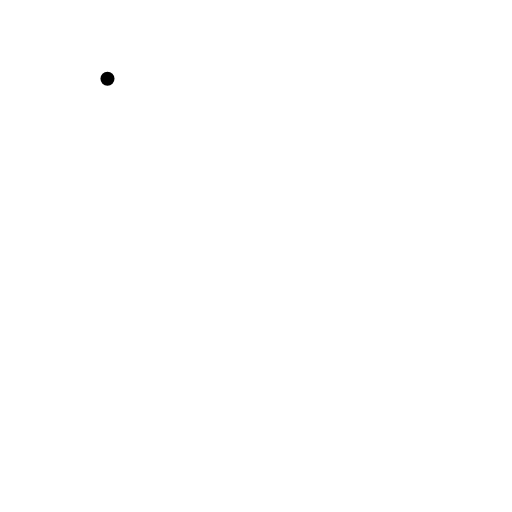
t = 0.00 s
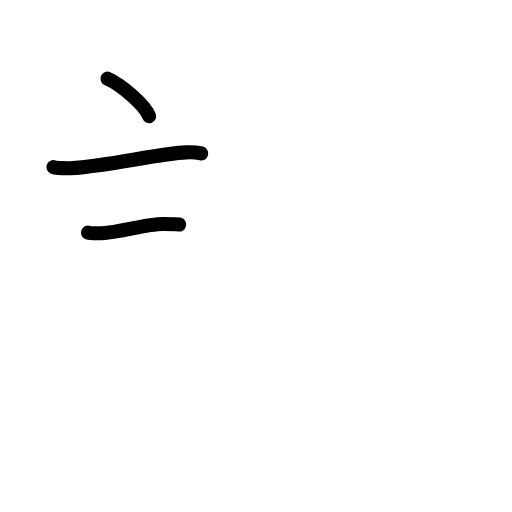
t = 2.92 s
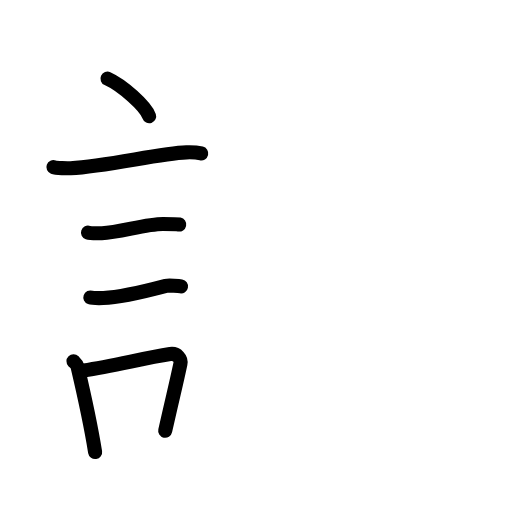
t = 5.92 s
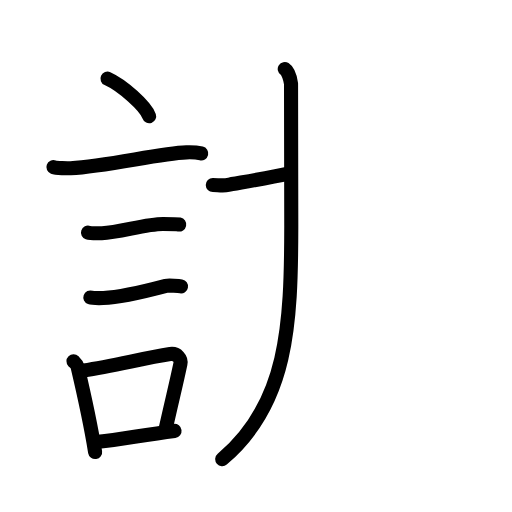
t = 8.88 s
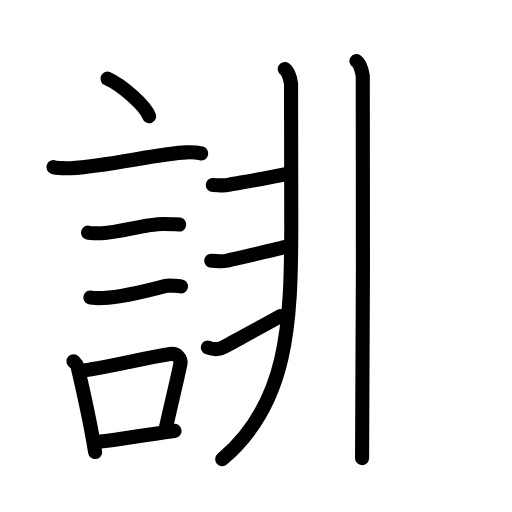
t = 11.88 s
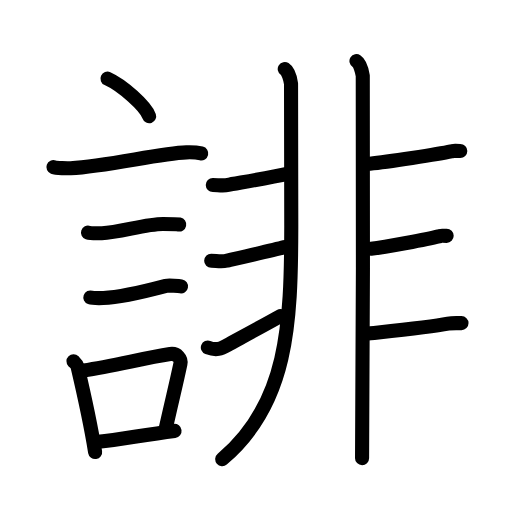
t = 15.00 s

The animated SVG that drew these frames (rendered in a browser with its animation timeline set to each time). Animation: 47 SMIL elements (animate=47); one cycle of 15.00 s.

<?xml version="1.0" encoding="UTF-8"?>
<!--
AniKanjiVG is licensed by CC-BY-SA Paul C. Sommerhoff (https://bitbucket.org/sommerhoff/anikanjivg).
AniKanjiVG uses KanjiVG which is licensed by CC-BY-SA Ulrich Apel (http://kanjivg.tagaini.net).
See also http://creativecommons.org/licenses/by-sa/3.0/
-->
<svg xmlns:kvg='http://kanjivg.tagaini.net' xmlns='http://www.w3.org/2000/svg' width='109' height='109' viewBox='0 0 109 109' style='fill:none;stroke:#000000;stroke-width:3;stroke-linecap:round;stroke-linejoin:round;' id="kvg:kanji_08ab9"><g id="kvg:08ab9" kvg:element="誹"><g id="kvg:08ab9-g1" kvg:element="言" kvg:position="left" kvg:radical="general"><path id="kvg:08ab9-s1" kvg:type="㇔" d="M22.88,16.75c3.13,1.41,8.09,5.8,8.87,8"><animate attributeName="d" begin="0.0s" dur="1.0s" from="M22.88,16.75C22.88,16.75,22.88,16.75,22.88,16.75" to="M22.88,16.75c3.13,1.41,8.09,5.8,8.87,8" />
</path>
<path id="kvg:08ab9-s2" kvg:type="㇐" d="M11.37,35.58c0.63,0.23,3.04,0.27,3.67,0.23c7.8-0.42,18.97-3.17,24.64-3.37c1.05-0.04,2.64,0.11,3.16,0.23"><animate attributeName="d" begin="1.0s" dur="0.3333333333333333s" from="M11.37,35.58C11.37,35.58,11.37,35.58,11.37,35.58" to="M11.37,35.58c0.63,0.23,3.04,0.27,3.67,0.23" />
<animate attributeName="d" begin="1.3333333333333333s" dur="0.3333333333333333s" from="M11.37,35.58c0.63,0.23,3.04,0.27,3.67,0.23c0,0,0,0,0,0,0" to="M11.37,35.58c0.63,0.23,3.04,0.27,3.67,0.23c7.8-0.42,18.97-3.17,24.64-3.37" />
<animate attributeName="d" begin="1.6666666666666665s" dur="0.3333333333333333s" from="M11.37,35.58c0.63,0.23,3.04,0.27,3.67,0.23c7.8-0.42,18.97-3.17,24.64-3.37c0,0,0,0,0,0,0" to="M11.37,35.58c0.63,0.23,3.04,0.27,3.67,0.23c7.8-0.42,18.97-3.17,24.64-3.37c1.05-0.04,2.64,0.11,3.16,0.23" />
<animate attributeName="d" begin="0s" dur="1.0s" from="M-100,-100" to="M-100,-100" />
</path>
<path id="kvg:08ab9-s3" kvg:type="㇐" d="M18.73,49.52c0.36,0.12,2.58,0.13,2.95,0.12c3.78-0.13,9.32-1.96,13.04-1.95c0.6,0,3.13,0.05,3.43,0.11"><animate attributeName="d" begin="2.0s" dur="0.3333333333333333s" from="M18.73,49.52C18.73,49.52,18.73,49.52,18.73,49.52" to="M18.73,49.52c0.36,0.12,2.58,0.13,2.95,0.12" />
<animate attributeName="d" begin="2.3333333333333335s" dur="0.3333333333333333s" from="M18.73,49.52c0.36,0.12,2.58,0.13,2.95,0.12c0,0,0,0,0,0,0" to="M18.73,49.52c0.36,0.12,2.58,0.13,2.95,0.12c3.78-0.13,9.32-1.96,13.04-1.95" />
<animate attributeName="d" begin="2.6666666666666665s" dur="0.3333333333333333s" from="M18.73,49.52c0.36,0.12,2.58,0.13,2.95,0.12c3.78-0.13,9.32-1.96,13.04-1.95c0,0,0,0,0,0,0" to="M18.73,49.52c0.36,0.12,2.58,0.13,2.95,0.12c3.78-0.13,9.32-1.96,13.04-1.95c0.6,0,3.13,0.05,3.43,0.11" />
<animate attributeName="d" begin="0s" dur="2.0s" from="M-100,-100" to="M-100,-100" />
</path>
<path id="kvg:08ab9-s4" kvg:type="㇐" d="M19.23,63.33c0.34,0.12,2.42,0.13,2.77,0.12c3.55-0.13,9-1.45,13.31-2.59c0.55-0.15,2.94,0.06,3.22,0.11"><animate attributeName="d" begin="3.0s" dur="0.3333333333333333s" from="M19.23,63.33C19.23,63.33,19.23,63.33,19.23,63.33" to="M19.23,63.33c0.34,0.12,2.42,0.13,2.77,0.12" />
<animate attributeName="d" begin="3.3333333333333335s" dur="0.3333333333333333s" from="M19.23,63.33c0.34,0.12,2.42,0.13,2.77,0.12c0,0,0,0,0,0,0" to="M19.23,63.33c0.34,0.12,2.42,0.13,2.77,0.12c3.55-0.13,9-1.45,13.31-2.59" />
<animate attributeName="d" begin="3.6666666666666665s" dur="0.3333333333333333s" from="M19.23,63.33c0.34,0.12,2.42,0.13,2.77,0.12c3.55-0.13,9-1.45,13.31-2.59c0,0,0,0,0,0,0" to="M19.23,63.33c0.34,0.12,2.42,0.13,2.77,0.12c3.55-0.13,9-1.45,13.31-2.59c0.55-0.15,2.94,0.06,3.22,0.11" />
<animate attributeName="d" begin="0s" dur="3.0s" from="M-100,-100" to="M-100,-100" />
</path>
<g id="kvg:08ab9-g2" kvg:element="口"><path id="kvg:08ab9-s5" kvg:type="㇑" d="M15.64,76.9c0.35,0.36,0.75,0.65,0.86,1.13c0.99,4.21,2.75,12.04,3.75,18.21"><animate attributeName="d" begin="4.0s" dur="0.5s" from="M15.64,76.9C15.64,76.9,15.64,76.9,15.64,76.9" to="M15.64,76.9c0.35,0.36,0.75,0.65,0.86,1.13" />
<animate attributeName="d" begin="4.5s" dur="0.5s" from="M15.64,76.9c0.35,0.36,0.75,0.65,0.86,1.13c0,0,0,0,0,0,0" to="M15.64,76.9c0.35,0.36,0.75,0.65,0.86,1.13c0.99,4.21,2.75,12.04,3.75,18.21" />
<animate attributeName="d" begin="0s" dur="4.0s" from="M-100,-100" to="M-100,-100" />
</path>
<path id="kvg:08ab9-s6" kvg:type="㇕b" d="M17.81,78.87c6.44-0.89,12.48-2.6,18.42-3.5c1.49-0.22,2.39,1.04,2.18,2.06c-0.89,4.25-1.66,7.22-3.24,14.28"><animate attributeName="d" begin="5.0s" dur="0.3333333333333333s" from="M17.81,78.87C17.81,78.87,17.81,78.87,17.81,78.87" to="M17.81,78.87c6.44-0.89,12.48-2.6,18.42-3.5" />
<animate attributeName="d" begin="5.333333333333333s" dur="0.3333333333333333s" from="M17.81,78.87c6.44-0.89,12.48-2.6,18.42-3.5c0,0,0,0,0,0,0" to="M17.81,78.87c6.44-0.89,12.48-2.6,18.42-3.5c1.49-0.22,2.39,1.04,2.18,2.06" />
<animate attributeName="d" begin="5.666666666666667s" dur="0.3333333333333333s" from="M17.81,78.87c6.44-0.89,12.48-2.6,18.42-3.5c1.49-0.22,2.39,1.04,2.18,2.06c0,0,0,0,0,0,0" to="M17.81,78.87c6.44-0.89,12.48-2.6,18.42-3.5c1.49-0.22,2.39,1.04,2.18,2.06c-0.89,4.25-1.66,7.22-3.24,14.28" />
<animate attributeName="d" begin="0s" dur="5.0s" from="M-100,-100" to="M-100,-100" />
</path>
<path id="kvg:08ab9-s7" kvg:type="㇐b" d="M20.97,94.05c4.8-0.54,9.6-1.47,16.19-2.31"><animate attributeName="d" begin="6.0s" dur="1.0s" from="M20.97,94.05C20.97,94.05,20.97,94.05,20.97,94.05" to="M20.97,94.05c4.8-0.54,9.6-1.47,16.19-2.31" />
<animate attributeName="d" begin="0s" dur="6.0s" from="M-100,-100" to="M-100,-100" />
</path>
</g>
</g>
<g id="kvg:08ab9-g3" kvg:element="非" kvg:position="right"><g id="kvg:08ab9-g4" kvg:position="left"><path id="kvg:08ab9-s8" kvg:type="㇒" d="M60.62,14.7c0.75,0.48,1.2,2.17,1.34,3.13c0.06,0.41,0.07,14.74,0.05,30.35C61.99,69.16,61.25,86,47.31,97.75"><animate attributeName="d" begin="7.0s" dur="0.3333333333333333s" from="M60.62,14.7C60.62,14.7,60.62,14.7,60.62,14.7" to="M60.62,14.7c0.75,0.48,1.2,2.17,1.34,3.13" />
<animate attributeName="d" begin="7.333333333333333s" dur="0.3333333333333333s" from="M60.62,14.7c0.75,0.48,1.2,2.17,1.34,3.13c0,0,0,0,0,0,0" to="M60.62,14.7c0.75,0.48,1.2,2.17,1.34,3.13c0.06,0.41,0.07,14.74,0.05,30.35" />
<animate attributeName="d" begin="7.666666666666667s" dur="0.3333333333333333s" from="M60.62,14.7c0.75,0.48,1.2,2.17,1.34,3.13c0.06,0.41,0.07,14.74,0.05,30.35c0,0,0,0,0,0,0" to="M60.62,14.7c0.75,0.48,1.2,2.17,1.34,3.13c0.06,0.41,0.07,14.74,0.05,30.35C61.99,69.16,61.25,86,47.31,97.75" />
<animate attributeName="d" begin="0s" dur="7.0s" from="M-100,-100" to="M-100,-100" />
</path>
<path id="kvg:08ab9-s9" kvg:type="㇐" d="M45.3,39.37c1.03,0,2.23,0.24,3.26,0c1.03-0.24,8.19-1.37,12.79-2.41"><animate attributeName="d" begin="8.0s" dur="0.5s" from="M45.3,39.37C45.3,39.37,45.3,39.37,45.3,39.37" to="M45.3,39.37c1.03,0,2.23,0.24,3.26,0" />
<animate attributeName="d" begin="8.5s" dur="0.5s" from="M45.3,39.37c1.03,0,2.23,0.24,3.26,0c0,0,0,0,0,0,0" to="M45.3,39.37c1.03,0,2.23,0.24,3.26,0c1.03-0.24,8.19-1.37,12.79-2.41" />
<animate attributeName="d" begin="0s" dur="8.0s" from="M-100,-100" to="M-100,-100" />
</path>
<path id="kvg:08ab9-s10" kvg:type="㇐" d="M44.96,55.51c1.03,0,2.23,0.24,3.26,0c1.03-0.24,9.58-2.17,12.32-2.89"><animate attributeName="d" begin="9.0s" dur="0.5s" from="M44.96,55.51C44.96,55.51,44.96,55.51,44.96,55.51" to="M44.96,55.51c1.03,0,2.23,0.24,3.26,0" />
<animate attributeName="d" begin="9.5s" dur="0.5s" from="M44.96,55.51c1.03,0,2.23,0.24,3.26,0c0,0,0,0,0,0,0" to="M44.96,55.51c1.03,0,2.23,0.24,3.26,0c1.03-0.24,9.58-2.17,12.32-2.89" />
<animate attributeName="d" begin="0s" dur="9.0s" from="M-100,-100" to="M-100,-100" />
</path>
<path id="kvg:08ab9-s11" kvg:type="㇐" d="M44.25,73.97c1.81,0.7,2.73,0.32,4.27-0.57c0.91-0.52,5.81-3.13,11.16-6.1"><animate attributeName="d" begin="10.0s" dur="0.5s" from="M44.25,73.97C44.25,73.97,44.25,73.97,44.25,73.97" to="M44.25,73.97c1.81,0.7,2.73,0.32,4.27-0.57" />
<animate attributeName="d" begin="10.5s" dur="0.5s" from="M44.25,73.97c1.81,0.7,2.73,0.32,4.27-0.57c0,0,0,0,0,0,0" to="M44.25,73.97c1.81,0.7,2.73,0.32,4.27-0.57c0.91-0.52,5.81-3.13,11.16-6.1" />
<animate attributeName="d" begin="0s" dur="10.0s" from="M-100,-100" to="M-100,-100" />
</path>
</g>
<g id="kvg:08ab9-g5" kvg:position="right"><path id="kvg:08ab9-s12" kvg:type="㇑" d="M75.89,13c0.75,0.48,1.19,2.17,1.34,3.13c0.15,0.96,0,75.39-0.15,81.4"><animate attributeName="d" begin="11.0s" dur="0.5s" from="M75.89,13C75.89,13,75.89,13,75.89,13" to="M75.89,13c0.75,0.48,1.19,2.17,1.34,3.13" />
<animate attributeName="d" begin="11.5s" dur="0.5s" from="M75.89,13c0.75,0.48,1.19,2.17,1.34,3.13c0,0,0,0,0,0,0" to="M75.89,13c0.75,0.48,1.19,2.17,1.34,3.13c0.15,0.96,0,75.39-0.15,81.4" />
<animate attributeName="d" begin="0s" dur="11.0s" from="M-100,-100" to="M-100,-100" />
</path>
<path id="kvg:08ab9-s13" kvg:type="㇐" d="M78.74,34.86c3.55-0.36,14.62-2.01,17.28-2.61c0.97-0.22,0.29-0.12,1.97-0.12"><animate attributeName="d" begin="12.0s" dur="0.5s" from="M78.74,34.86C78.74,34.86,78.74,34.86,78.74,34.86" to="M78.74,34.86c3.55-0.36,14.62-2.01,17.28-2.61" />
<animate attributeName="d" begin="12.5s" dur="0.5s" from="M78.74,34.86c3.55-0.36,14.62-2.01,17.28-2.61c0,0,0,0,0,0,0" to="M78.74,34.86c3.55-0.36,14.62-2.01,17.28-2.61c0.97-0.22,0.29-0.12,1.97-0.12" />
<animate attributeName="d" begin="0s" dur="12.0s" from="M-100,-100" to="M-100,-100" />
</path>
<path id="kvg:08ab9-s14" kvg:type="㇐" d="M79,52.96c3.09-0.36,12.06-2.03,14.38-2.63c0.84-0.22,0.26-0.12,1.71-0.12"><animate attributeName="d" begin="13.0s" dur="0.5s" from="M79,52.96C79,52.96,79,52.96,79,52.96" to="M79,52.96c3.09-0.36,12.06-2.03,14.38-2.63" />
<animate attributeName="d" begin="13.5s" dur="0.5s" from="M79,52.96c3.09-0.36,12.06-2.03,14.38-2.63c0,0,0,0,0,0,0" to="M79,52.96c3.09-0.36,12.06-2.03,14.38-2.63c0.84-0.22,0.26-0.12,1.71-0.12" />
<animate attributeName="d" begin="0s" dur="13.0s" from="M-100,-100" to="M-100,-100" />
</path>
<path id="kvg:08ab9-s15" kvg:type="㇐" d="M77.91,71.04c3.25-0.36,13.24-1.29,17.48-2.13c0.9-0.18,1.32-0.12,2.86-0.12"><animate attributeName="d" begin="14.0s" dur="0.5s" from="M77.91,71.04C77.91,71.04,77.91,71.04,77.91,71.04" to="M77.91,71.04c3.25-0.36,13.24-1.29,17.48-2.13" />
<animate attributeName="d" begin="14.5s" dur="0.5s" from="M77.91,71.04c3.25-0.36,13.24-1.29,17.48-2.13c0,0,0,0,0,0,0" to="M77.91,71.04c3.25-0.36,13.24-1.29,17.48-2.13c0.9-0.18,1.32-0.12,2.86-0.12" />
<animate attributeName="d" begin="0s" dur="14.0s" from="M-100,-100" to="M-100,-100" />
</path>
</g>
</g>
</g>
</svg>
